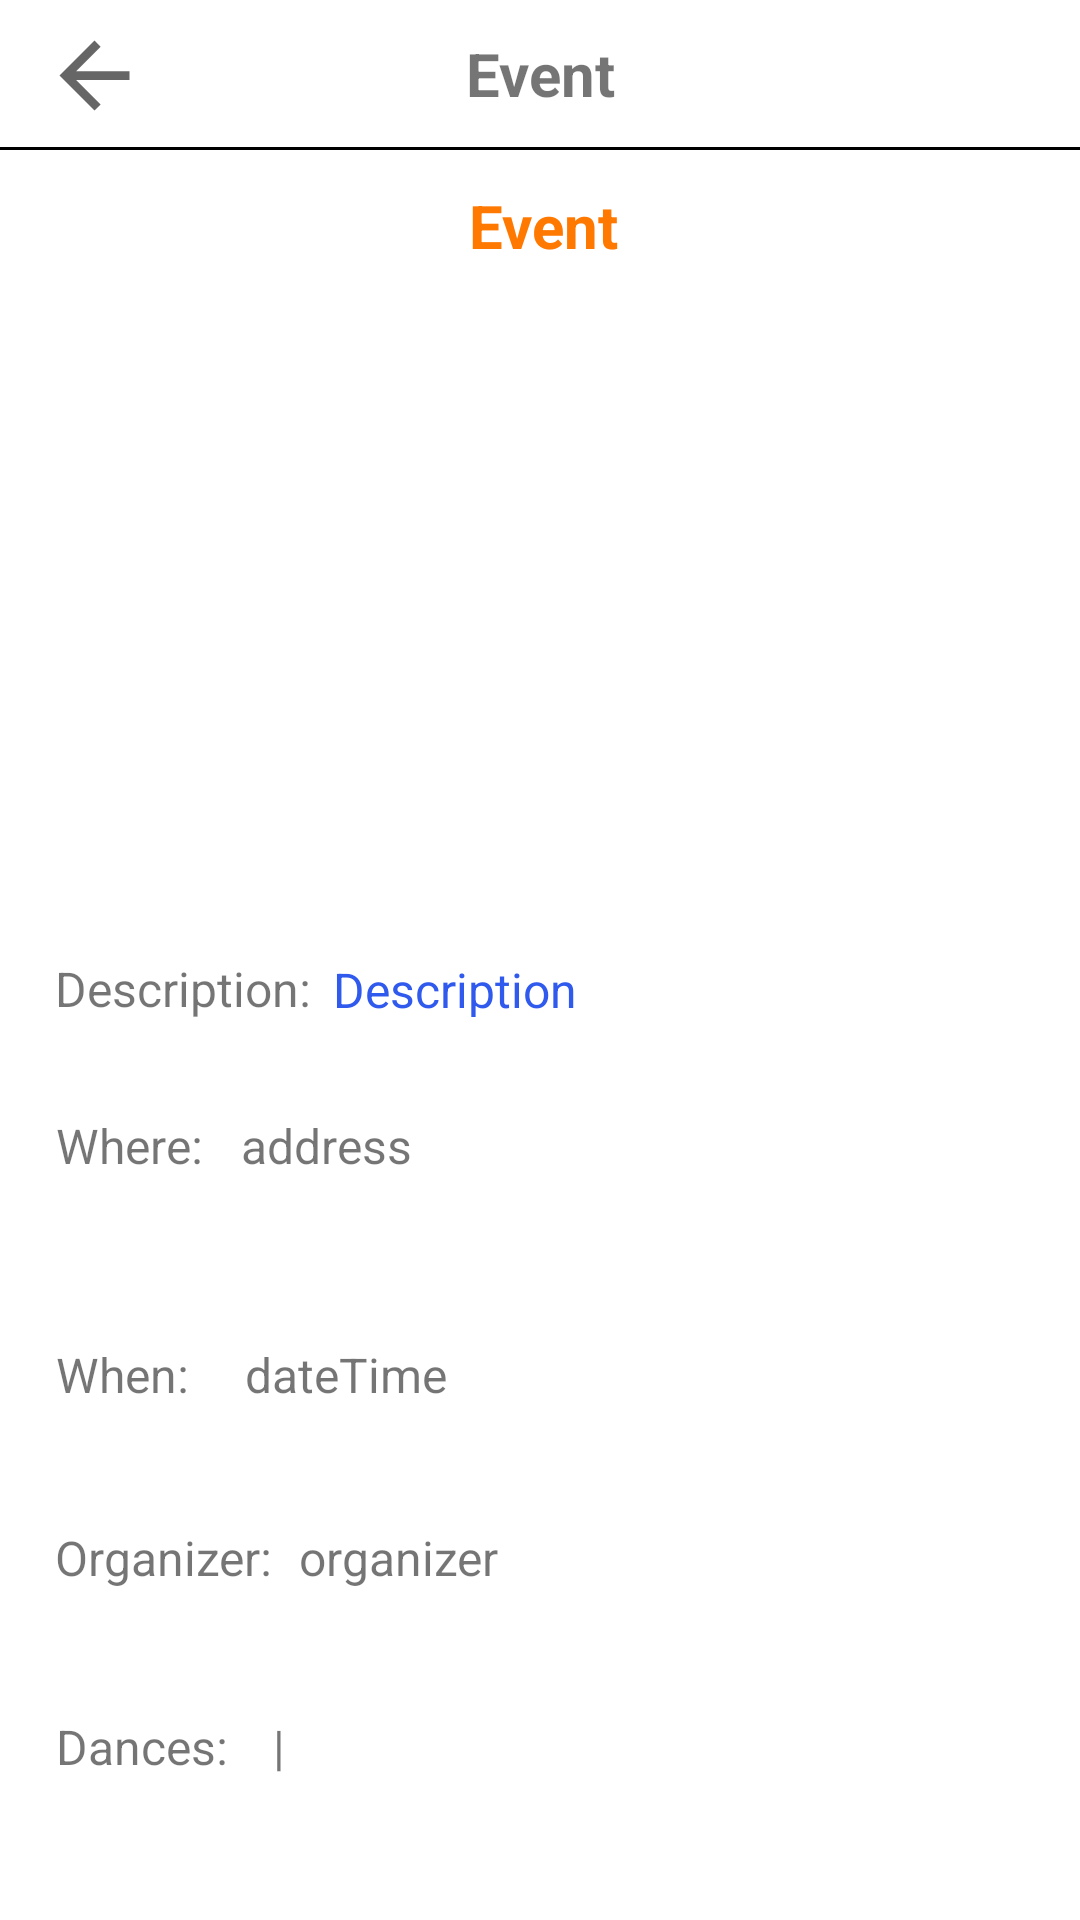

Write the Android layout XML for this screen, with the resource values it uses.
<!-- AndroidManifest.xml: application theme Theme.SocialDance -->
<!-- res/layout/fragment_event.xml -->
<?xml version="1.0" encoding="utf-8"?>
<androidx.constraintlayout.widget.ConstraintLayout xmlns:android="http://schemas.android.com/apk/res/android"
    xmlns:app="http://schemas.android.com/apk/res-auto"
    xmlns:tools="http://schemas.android.com/tools"
    android:layout_width="match_parent"
    android:layout_height="match_parent"
    android:background="@color/white"
    tools:context=".fragment.FragmentEvent">

    <androidx.constraintlayout.widget.ConstraintLayout
        android:id="@+id/constraintLayout2"
        android:layout_width="match_parent"
        android:layout_height="50dp"
        app:layout_constraintBottom_toBottomOf="parent"
        app:layout_constraintEnd_toEndOf="parent"
        app:layout_constraintHorizontal_bias="1.0"
        app:layout_constraintStart_toStartOf="parent"
        app:layout_constraintTop_toTopOf="parent"
        app:layout_constraintVertical_bias="0">

        <ImageView
            android:id="@+id/ivBack"
            android:layout_width="35dp"
            android:layout_height="35dp"
            android:src="?attr/actionModeCloseDrawable"
            app:layout_constraintBottom_toBottomOf="parent"
            app:layout_constraintEnd_toEndOf="parent"
            app:layout_constraintHorizontal_bias="0.043"
            app:layout_constraintStart_toStartOf="parent"
            app:layout_constraintTop_toTopOf="parent" />

        <TextView
            android:id="@+id/textView16"
            android:layout_width="match_parent"
            android:layout_height="1dp"
            android:background="@color/black"
            app:layout_constraintBottom_toBottomOf="parent"
            app:layout_constraintEnd_toEndOf="parent"
            app:layout_constraintHorizontal_bias="0.0"
            app:layout_constraintStart_toStartOf="parent"
            app:layout_constraintTop_toTopOf="parent"
            app:layout_constraintVertical_bias="1" />

        <TextView
            android:id="@+id/tvHeader"
            android:layout_width="wrap_content"
            android:layout_height="wrap_content"
            android:layout_marginTop="15dp"
            android:layout_marginBottom="15dp"
            android:text="Event"
            android:textSize="20sp"
            android:textStyle="bold"
            app:layout_constraintBottom_toTopOf="@+id/textView16"
            app:layout_constraintEnd_toEndOf="parent"
            app:layout_constraintStart_toStartOf="parent"
            app:layout_constraintTop_toTopOf="parent" />

    </androidx.constraintlayout.widget.ConstraintLayout>


    <TextView
        android:id="@+id/tvEventName"
        android:layout_width="370dp"
        android:layout_height="wrap_content"
        android:gravity="center"
        android:text="Event"
        android:textColor="#FF7800"
        android:textSize="20sp"
        android:textStyle="bold"
        app:layout_constraintBottom_toBottomOf="parent"
        app:layout_constraintEnd_toEndOf="parent"
        app:layout_constraintHorizontal_bias="0.463"
        app:layout_constraintStart_toStartOf="parent"
        app:layout_constraintTop_toBottomOf="@+id/constraintLayout2"
        app:layout_constraintVertical_bias="0.021" />


    <TextView
        android:id="@+id/tvOwner"
        android:layout_width="wrap_content"
        android:layout_height="wrap_content"
        android:text="organizer"
        android:textSize="16sp"
        app:layout_constraintBottom_toBottomOf="parent"
        app:layout_constraintEnd_toEndOf="parent"
        app:layout_constraintHorizontal_bias="0.024"
        app:layout_constraintStart_toEndOf="@+id/textView31"
        app:layout_constraintTop_toBottomOf="@+id/ivAvatar"
        app:layout_constraintVertical_bias="0.655" />


    <TextView
        android:id="@+id/textView31"
        android:layout_width="wrap_content"
        android:layout_height="wrap_content"
        android:text="Organizer: "
        android:textSize="16sp"
        app:layout_constraintBottom_toBottomOf="parent"
        app:layout_constraintEnd_toEndOf="parent"
        app:layout_constraintHorizontal_bias="0.065"
        app:layout_constraintStart_toStartOf="parent"
        app:layout_constraintTop_toBottomOf="@+id/ivAvatar"
        app:layout_constraintVertical_bias="0.655" />

    <TextView
        android:id="@+id/tvEventDances"
        android:layout_width="260dp"
        android:layout_height="wrap_content"
        android:layout_marginStart="8dp"
        android:text="|"
        android:textSize="16sp"
        app:layout_constraintBottom_toBottomOf="parent"
        app:layout_constraintEnd_toEndOf="parent"
        app:layout_constraintHorizontal_bias="0.237"
        app:layout_constraintStart_toEndOf="@+id/textView23"
        app:layout_constraintTop_toBottomOf="@+id/ivAvatar"
        app:layout_constraintVertical_bias="0.852" />

    <TextView
        android:id="@+id/textView23"
        android:gravity="bottom"
        android:layout_width="wrap_content"
        android:layout_height="wrap_content"
        android:text="Dances: "
        android:textSize="16sp"
        app:layout_constraintBottom_toBottomOf="parent"
        app:layout_constraintEnd_toEndOf="parent"
        app:layout_constraintHorizontal_bias="0.062"
        app:layout_constraintStart_toStartOf="parent"
        app:layout_constraintTop_toBottomOf="@+id/ivAvatar"
        app:layout_constraintVertical_bias="0.852" />

    <TextView
        android:id="@+id/tvDateTime"
        android:layout_width="270dp"
        android:layout_height="wrap_content"
        android:layout_marginStart="8dp"
        android:text="dateTime"
        android:textSize="16sp"
        app:layout_constraintBottom_toBottomOf="parent"
        app:layout_constraintEnd_toEndOf="parent"
        app:layout_constraintHorizontal_bias="0.435"
        app:layout_constraintStart_toEndOf="@+id/textView11"
        app:layout_constraintTop_toBottomOf="@+id/ivAvatar"
        app:layout_constraintVertical_bias="0.463" />

    <TextView
        android:id="@+id/textView11"
        android:layout_width="wrap_content"
        android:layout_height="wrap_content"
        android:text="When: "
        android:textSize="16sp"

        app:layout_constraintBottom_toBottomOf="parent"
        app:layout_constraintEnd_toEndOf="parent"
        app:layout_constraintHorizontal_bias="0.06"
        app:layout_constraintStart_toStartOf="parent"
        app:layout_constraintTop_toBottomOf="@+id/ivAvatar"
        app:layout_constraintVertical_bias="0.463" />

    <TextView
        android:id="@+id/tvEventAddress"
        android:layout_width="270dp"
        android:layout_height="wrap_content"
        android:text="address"
        android:textSize="16sp"
        app:layout_constraintBottom_toBottomOf="parent"
        app:layout_constraintEnd_toEndOf="parent"
        app:layout_constraintHorizontal_bias="0.469"
        app:layout_constraintStart_toEndOf="@+id/textView9"
        app:layout_constraintTop_toBottomOf="@+id/ivAvatar"
        app:layout_constraintVertical_bias="0.224" />

    <TextView
        android:id="@+id/textView9"
        android:layout_width="wrap_content"
        android:layout_height="wrap_content"
        android:text="Where: "
        android:textSize="16sp"
        app:layout_constraintBottom_toBottomOf="parent"
        app:layout_constraintEnd_toEndOf="parent"
        app:layout_constraintHorizontal_bias="0.061"
        app:layout_constraintStart_toStartOf="parent"
        app:layout_constraintTop_toBottomOf="@+id/ivAvatar"
        app:layout_constraintVertical_bias="0.224" />

    <TextView
        android:id="@+id/tvDescription"
        android:layout_width="wrap_content"
        android:layout_height="wrap_content"
        android:text="Description:"
        android:textSize="16sp"
        app:layout_constraintBottom_toBottomOf="parent"
        app:layout_constraintEnd_toEndOf="parent"
        app:layout_constraintHorizontal_bias="0.067"
        app:layout_constraintStart_toStartOf="parent"
        app:layout_constraintTop_toBottomOf="@+id/ivAvatar"
        app:layout_constraintVertical_bias="0.06" />

    <TextView
        android:id="@+id/tvEventDescription"
        android:layout_width="240dp"
        android:layout_height="20dp"
        android:text="Description"
        android:textColor="#305AED"
        android:textSize="16sp"
        app:layout_constraintBottom_toBottomOf="parent"
        app:layout_constraintEnd_toEndOf="parent"
        app:layout_constraintHorizontal_bias="0.444"
        app:layout_constraintStart_toEndOf="@+id/tvDescription"
        app:layout_constraintTop_toBottomOf="@+id/ivAvatar"
        app:layout_constraintVertical_bias="0.06" />

    <ImageView
        android:id="@+id/ivAvatar"
        android:layout_width="0dp"
        android:layout_height="200dp"
        app:layout_constraintBottom_toBottomOf="parent"
        app:layout_constraintEnd_toEndOf="parent"
        app:layout_constraintHorizontal_bias="1.0"
        app:layout_constraintStart_toStartOf="parent"
        app:layout_constraintTop_toBottomOf="@+id/tvEventName"
        app:layout_constraintVertical_bias="0.031"
        tools:srcCompat="@tools:sample/backgrounds/scenic" />


</androidx.constraintlayout.widget.ConstraintLayout>
<!-- resources referenced by this layout -->
<resources>
  <style name="Theme.SocialDance" parent="Theme.AppCompat.DayNight.DarkActionBar">
          
          <item name="colorPrimary">@color/purple_500</item>
          <item name="colorPrimaryVariant">@color/purple_700</item>
          <item name="colorOnPrimary">@color/white</item>
          
          <item name="colorSecondary">@color/teal_200</item>
          <item name="colorSecondaryVariant">@color/teal_700</item>
          <item name="colorOnSecondary">@color/black</item>
          
          <item name="android:statusBarColor" tools:targetApi="l">?attr/colorPrimaryVariant</item>
          
      </style>
  <!-- not gathered from this repository: default colours our renderer supplied (Android Studio template values) -->
  <color name="purple_500">#FF6200EE</color>
  <color name="purple_700">#FF3700B3</color>
  <color name="teal_200">#FF03DAC5</color>
  <color name="teal_700">#FF018786</color>
  <color name="black">#FF000000</color>
  <color name="white">#FFFFFFFF</color>
</resources>
